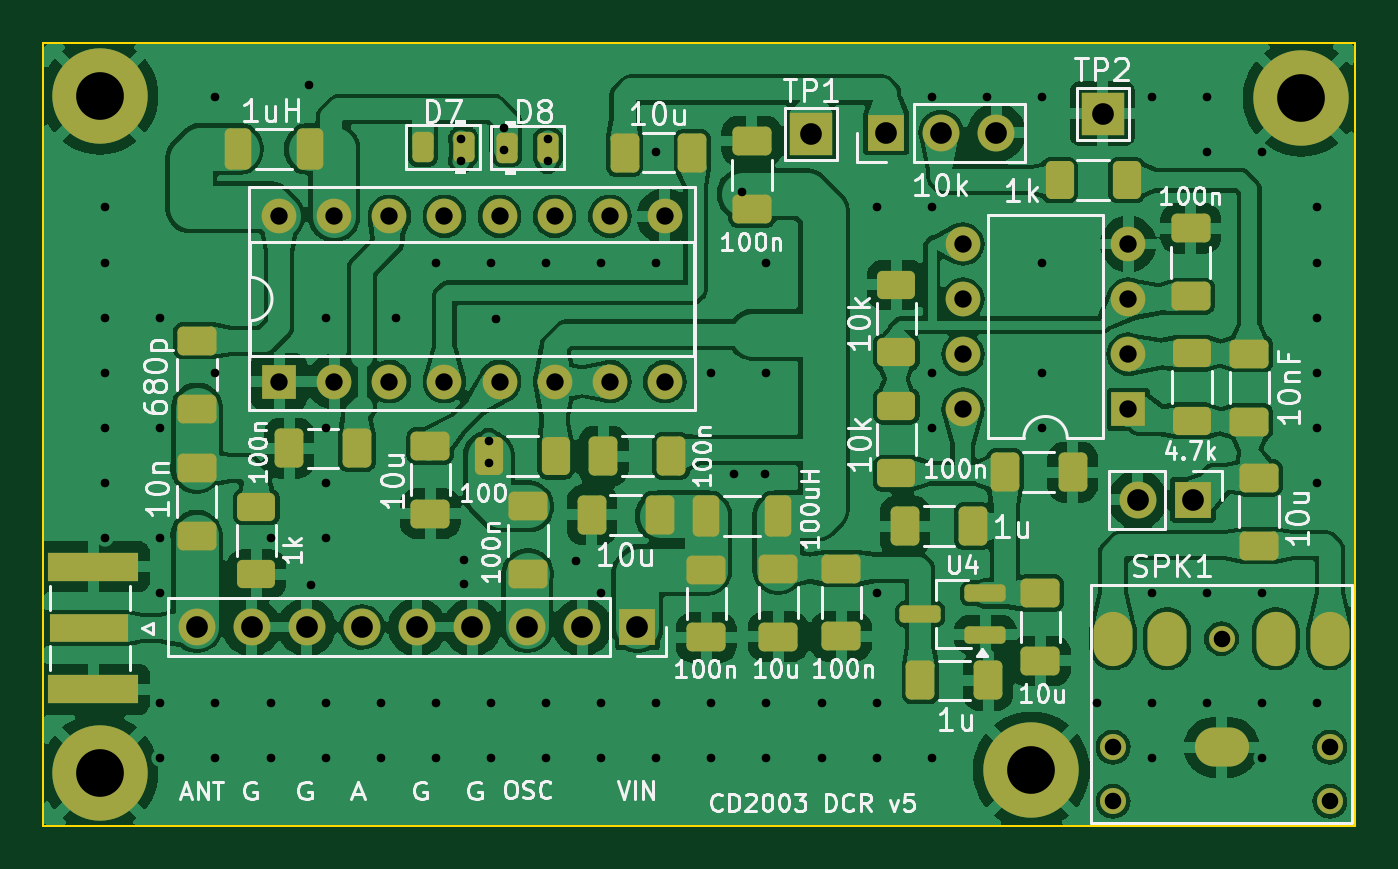
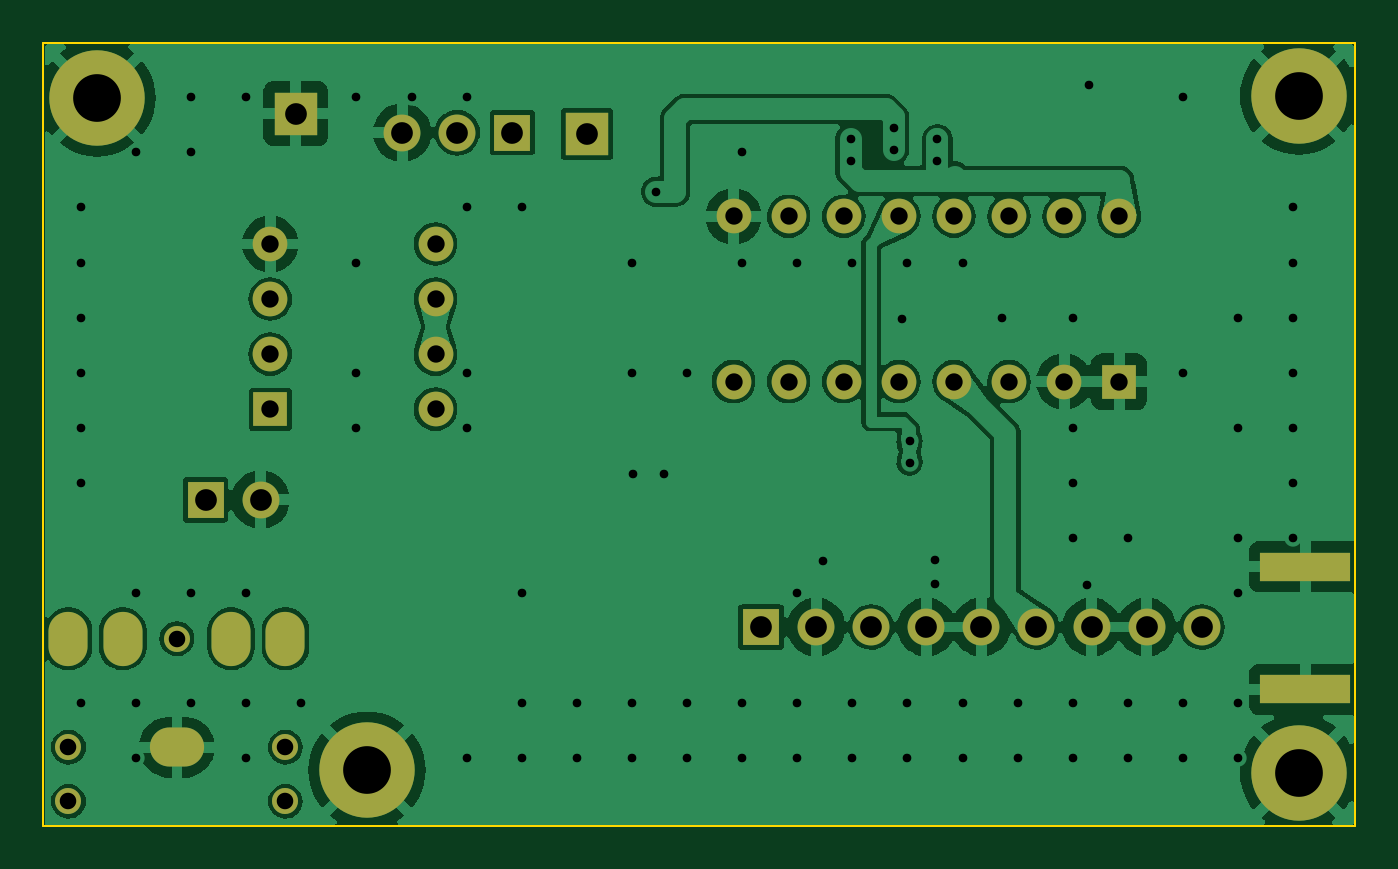
Circuit board: 11 layer files. Board 60.5 x 36.1 mm.
- bottom_copper: BoB-CuBottom.gbr (98656 bytes)
- top_copper: BoB-CuTop.gbr (215051 bytes)
- outline: BoB-EdgeCuts.gbr (690 bytes)
- bottom_mask: BoB-MaskBottom.gbr (2476 bytes)
- top_mask: BoB-MaskTop.gbr (6471 bytes)
- drill: BoB-NPTH.drl (498 bytes)
- drill: BoB-PTH.drl (3283 bytes)
- paste: BoB-PasteBottom.gbr (636 bytes)
- paste: BoB-PasteTop.gbr (4621 bytes)
- bottom_silk: BoB-SilkBottom.gbr (2486 bytes)
- top_silk: BoB-SilkTop.gbr (82994 bytes)

=== bottom_copper: BoB-CuBottom.gbr (98656 bytes, source omitted) ===
=== top_copper: BoB-CuTop.gbr (215051 bytes, source omitted) ===
=== outline: BoB-EdgeCuts.gbr ===
%TF.GenerationSoftware,KiCad,Pcbnew,8.0.2-unknown-[number-redacted]~ca16ff05df~ubuntu22.04.1*%
%TF.CreationDate,2024-05-05T07:49:21+05:30*%
%TF.ProjectId,BoB,426f422e-6b69-4636-9164-5f7063625858,rev?*%
%TF.SameCoordinates,Original*%
%TF.FileFunction,Profile,NP*%
%FSLAX46Y46*%
G04 Gerber Fmt 4.6, Leading zero omitted, Abs format (unit mm)*
G04 Created by KiCad (PCBNEW 8.0.2-unknown-[number-redacted]~ca16ff05df~ubuntu22.04.1) date 2024-05-05 07:49:21*
%MOMM*%
%LPD*%
G01*
G04 APERTURE LIST*
%TA.AperFunction,Profile*%
%ADD10C,0.100000*%
%TD*%
G04 APERTURE END LIST*
D10*
X45042000Y-43466000D02*
X105524000Y-43466000D01*
X105524000Y-79546000D01*
X45042000Y-79546000D01*
X45042000Y-43466000D01*
M02*

=== bottom_mask: BoB-MaskBottom.gbr ===
%TF.GenerationSoftware,KiCad,Pcbnew,8.0.2-unknown-[number-redacted]~ca16ff05df~ubuntu22.04.1*%
%TF.CreationDate,2024-05-05T07:49:21+05:30*%
%TF.ProjectId,BoB,426f422e-6b69-4636-9164-5f7063625858,rev?*%
%TF.SameCoordinates,Original*%
%TF.FileFunction,Soldermask,Bot*%
%TF.FilePolarity,Negative*%
%FSLAX46Y46*%
G04 Gerber Fmt 4.6, Leading zero omitted, Abs format (unit mm)*
G04 Created by KiCad (PCBNEW 8.0.2-unknown-[number-redacted]~ca16ff05df~ubuntu22.04.1) date 2024-05-05 07:49:21*
%MOMM*%
%LPD*%
G01*
G04 APERTURE LIST*
%ADD10R,2.000000X2.000000*%
%ADD11R,1.700000X1.700000*%
%ADD12O,1.700000X1.700000*%
%ADD13C,4.400000*%
%ADD14R,4.200000X1.350000*%
%ADD15R,1.600000X1.600000*%
%ADD16O,1.600000X1.600000*%
%ADD17C,1.200000*%
%ADD18O,1.800000X2.500000*%
%ADD19O,2.500000X1.800000*%
G04 APERTURE END LIST*
D10*
%TO.C,TP1*%
X80460000Y-47660000D03*
%TD*%
D11*
%TO.C,RV1*%
X83900000Y-47590000D03*
D12*
X86440000Y-47590000D03*
X88980000Y-47590000D03*
%TD*%
D11*
%TO.C,J2*%
X98044000Y-64516000D03*
D12*
X95504000Y-64516000D03*
%TD*%
D13*
%TO.C,H2*%
X90600000Y-76984000D03*
%TD*%
%TO.C,H4*%
X47649274Y-77087274D03*
%TD*%
%TO.C,H1*%
X47649274Y-45892726D03*
%TD*%
D11*
%TO.C,JP1*%
X72438000Y-70380000D03*
D12*
X69898000Y-70380000D03*
X67358000Y-70380000D03*
X64818000Y-70380000D03*
X62278000Y-70380000D03*
X59738000Y-70380000D03*
X57198000Y-70380000D03*
X54658000Y-70380000D03*
X52118000Y-70380000D03*
%TD*%
D10*
%TO.C,TP2*%
X93878000Y-46712000D03*
%TD*%
D14*
%TO.C,J1*%
X47352000Y-67603000D03*
X47352000Y-73253000D03*
%TD*%
D13*
%TO.C,H3*%
X103046000Y-45996000D03*
%TD*%
D15*
%TO.C,U1*%
X55922000Y-59068000D03*
D16*
X58462000Y-59068000D03*
X61002000Y-59068000D03*
X63542000Y-59068000D03*
X66082000Y-59068000D03*
X68622000Y-59068000D03*
X71162000Y-59068000D03*
X73702000Y-59068000D03*
X73702000Y-51448000D03*
X71162000Y-51448000D03*
X68622000Y-51448000D03*
X66082000Y-51448000D03*
X63542000Y-51448000D03*
X61002000Y-51448000D03*
X58462000Y-51448000D03*
X55922000Y-51448000D03*
%TD*%
D17*
%TO.C,SPK1*%
X94362000Y-78420000D03*
X104362000Y-78420000D03*
X94362000Y-75920000D03*
X104362000Y-75920000D03*
X99362000Y-70920000D03*
D18*
X94362000Y-70920000D03*
X96862000Y-70920000D03*
D19*
X99362000Y-75920000D03*
D18*
X104362000Y-70920000D03*
X101862000Y-70920000D03*
%TD*%
D15*
%TO.C,U2*%
X95062000Y-60343000D03*
D16*
X95062000Y-57803000D03*
X95062000Y-55263000D03*
X95062000Y-52723000D03*
X87442000Y-52723000D03*
X87442000Y-55263000D03*
X87442000Y-57803000D03*
X87442000Y-60343000D03*
%TD*%
M02*

=== top_mask: BoB-MaskTop.gbr (6471 bytes, source omitted) ===
=== drill: BoB-NPTH.drl ===
M48
; DRILL file {KiCad 8.0.2-unknown-[number-redacted]~ca16ff05df~ubuntu22.04.1} date 2024-05-05T07:49:21+0530
; FORMAT={-:-/ absolute / inch / decimal}
; #@! TF.CreationDate,2024-05-05T07:49:21+05:30
; #@! TF.GenerationSoftware,Kicad,Pcbnew,8.0.2-unknown-[number-redacted]~ca16ff05df~ubuntu22.04.1
; #@! TF.FileFunction,NonPlated,1,2,NPTH
FMAT,2
INCH
; #@! TA.AperFunction,NonPlated,NPTH,ComponentDrill
T1C0.0300
%
G90
G05
T1
X3.715Y-2.989
X3.715Y-3.0874
X3.9119Y-2.7921
X4.1087Y-2.989
X4.1087Y-3.0874
M30

=== drill: BoB-PTH.drl ===
M48
; DRILL file {KiCad 8.0.2-unknown-[number-redacted]~ca16ff05df~ubuntu22.04.1} date 2024-05-05T07:49:21+0530
; FORMAT={-:-/ absolute / inch / decimal}
; #@! TF.CreationDate,2024-05-05T07:49:21+05:30
; #@! TF.GenerationSoftware,Kicad,Pcbnew,8.0.2-unknown-[number-redacted]~ca16ff05df~ubuntu22.04.1
; #@! TF.FileFunction,Plated,1,2,PTH
FMAT,2
INCH
; #@! TA.AperFunction,Plated,PTH,ViaDrill
T1C0.0157
; #@! TA.AperFunction,Plated,PTH,ComponentDrill
T2C0.0315
; #@! TA.AperFunction,Plated,PTH,ComponentDrill
T3C0.0354
; #@! TA.AperFunction,Plated,PTH,ComponentDrill
T4C0.0394
; #@! TA.AperFunction,Plated,PTH,ComponentDrill
T5C0.0866
%
G90
G05
T1
X1.8861Y-2.0093
X1.8861Y-2.1093
X1.8861Y-2.2093
X1.8861Y-2.3093
X1.8861Y-2.4093
X1.8861Y-2.5093
X1.8861Y-2.6093
X1.9861Y-2.2093
X1.9861Y-2.4093
X1.9861Y-2.6093
X1.9861Y-2.7093
X1.9861Y-2.9093
X1.9861Y-3.0093
X2.0861Y-1.8093
X2.0861Y-2.3093
X2.0861Y-2.9093
X2.0861Y-3.0093
X2.1861Y-2.6093
X2.1861Y-2.9093
X2.1861Y-3.0093
X2.2563Y-1.787
X2.2594Y-2.6949
X2.2861Y-2.2093
X2.2861Y-2.4093
X2.2861Y-2.5093
X2.2861Y-2.6093
X2.2861Y-2.9093
X2.2861Y-3.0093
X2.3861Y-2.9093
X2.3861Y-3.0093
X2.4146Y-2.2098
X2.4861Y-2.1093
X2.4861Y-2.9093
X2.4861Y-3.0093
X2.5319Y-1.8854
X2.5319Y-1.9248
X2.5366Y-2.65
X2.5366Y-2.6929
X2.5822Y-2.4334
X2.5822Y-2.4728
X2.5861Y-2.1093
X2.5861Y-2.9093
X2.5861Y-3.0093
X2.5957Y-2.2122
X2.6106Y-1.8657
X2.6106Y-1.9051
X2.6861Y-2.1093
X2.6861Y-2.9093
X2.6861Y-3.0093
X2.6894Y-1.8854
X2.6894Y-1.9248
X2.7402Y-2.6512
X2.7861Y-2.1093
X2.7861Y-2.7093
X2.7861Y-2.9093
X2.7861Y-3.0093
X2.8861Y-1.9093
X2.8861Y-2.1093
X2.8861Y-2.9093
X2.8861Y-3.0093
X2.9861Y-2.3093
X2.9861Y-2.9093
X2.9861Y-3.0093
X3.028Y-2.4929
X3.0419Y-1.9809
X3.0835Y-2.4937
X3.0861Y-2.1093
X3.0861Y-2.3093
X3.0861Y-2.9093
X3.0861Y-3.0093
X3.1861Y-2.9093
X3.1861Y-3.0093
X3.2861Y-2.0093
X3.2861Y-2.7093
X3.2861Y-2.9093
X3.2861Y-3.0093
X3.3861Y-1.8093
X3.3861Y-2.0093
X3.3861Y-2.3093
X3.3861Y-2.4093
X3.3861Y-3.0093
X3.4861Y-1.8093
X3.5861Y-1.8093
X3.5861Y-2.1093
X3.5861Y-2.3093
X3.5861Y-2.4093
X3.6861Y-2.9093
X3.7861Y-1.8093
X3.7861Y-2.7093
X3.7861Y-2.9093
X3.7861Y-3.0093
X3.8861Y-1.8093
X3.8861Y-1.9093
X3.8861Y-2.7093
X3.8861Y-2.9093
X3.9861Y-1.9093
X3.9861Y-2.7093
X3.9861Y-2.9093
X3.9861Y-3.0093
X4.0861Y-2.0093
X4.0861Y-2.1093
X4.0861Y-2.2093
X4.0861Y-2.3093
X4.0861Y-2.4093
X4.0861Y-2.5093
X4.0861Y-2.9093
T2
X2.2017Y-2.0255
X2.2017Y-2.3255
X2.3017Y-2.0255
X2.3017Y-2.3255
X2.4017Y-2.0255
X2.4017Y-2.3255
X2.5017Y-2.0255
X2.5017Y-2.3255
X2.6017Y-2.0255
X2.6017Y-2.3255
X2.7017Y-2.0255
X2.7017Y-2.3255
X2.8017Y-2.0255
X2.8017Y-2.3255
X2.9017Y-2.0255
X2.9017Y-2.3255
X3.4426Y-2.0757
X3.4426Y-2.1757
X3.4426Y-2.2757
X3.4426Y-2.3757
X3.7426Y-2.0757
X3.7426Y-2.1757
X3.7426Y-2.2757
X3.7426Y-2.3757
T4
X2.0519Y-2.7709
X2.1519Y-2.7709
X2.2519Y-2.7709
X2.3519Y-2.7709
X2.4519Y-2.7709
X2.5519Y-2.7709
X2.6519Y-2.7709
X2.7519Y-2.7709
X2.8519Y-2.7709
X3.1677Y-1.8764
X3.3031Y-1.8736
X3.4031Y-1.8736
X3.5031Y-1.8736
X3.696Y-1.8391
X3.76Y-2.54
X3.86Y-2.54
T5
X1.876Y-1.8068
X1.876Y-3.0349
X3.5669Y-3.0309
X4.0569Y-1.8109
T3
G00X3.715Y-2.8079
M15
G01X3.715Y-2.7764
M16
G05
G00X3.8135Y-2.8079
M15
G01X3.8135Y-2.7764
M16
G05
G00X3.9276Y-2.989
M15
G01X3.8961Y-2.989
M16
G05
G00X4.0103Y-2.8079
M15
G01X4.0103Y-2.7764
M16
G05
G00X4.1087Y-2.8079
M15
G01X4.1087Y-2.7764
M16
G05
M30

=== paste: BoB-PasteBottom.gbr ===
%TF.GenerationSoftware,KiCad,Pcbnew,8.0.2-unknown-[number-redacted]~ca16ff05df~ubuntu22.04.1*%
%TF.CreationDate,2024-05-05T07:49:21+05:30*%
%TF.ProjectId,BoB,426f422e-6b69-4636-9164-5f7063625858,rev?*%
%TF.SameCoordinates,Original*%
%TF.FileFunction,Paste,Bot*%
%TF.FilePolarity,Positive*%
%FSLAX46Y46*%
G04 Gerber Fmt 4.6, Leading zero omitted, Abs format (unit mm)*
G04 Created by KiCad (PCBNEW 8.0.2-unknown-[number-redacted]~ca16ff05df~ubuntu22.04.1) date 2024-05-05 07:49:21*
%MOMM*%
%LPD*%
G01*
G04 APERTURE LIST*
%ADD10R,4.200000X1.350000*%
G04 APERTURE END LIST*
D10*
%TO.C,J1*%
X47352000Y-67603000D03*
X47352000Y-73253000D03*
%TD*%
M02*

=== paste: BoB-PasteTop.gbr ===
%TF.GenerationSoftware,KiCad,Pcbnew,8.0.2-unknown-[number-redacted]~ca16ff05df~ubuntu22.04.1*%
%TF.CreationDate,2024-05-05T07:49:21+05:30*%
%TF.ProjectId,BoB,426f422e-6b69-4636-9164-5f7063625858,rev?*%
%TF.SameCoordinates,Original*%
%TF.FileFunction,Paste,Top*%
%TF.FilePolarity,Positive*%
%FSLAX46Y46*%
G04 Gerber Fmt 4.6, Leading zero omitted, Abs format (unit mm)*
G04 Created by KiCad (PCBNEW 8.0.2-unknown-[number-redacted]~ca16ff05df~ubuntu22.04.1) date 2024-05-05 07:49:21*
%MOMM*%
%LPD*%
G01*
G04 APERTURE LIST*
G04 Aperture macros list*
%AMRoundRect*
0 Rectangle with rounded corners*
0 $1 Rounding radius*
0 $2 $3 $4 $5 $6 $7 $8 $9 X,Y pos of 4 corners*
0 Add a 4 corners polygon primitive as box body*
4,1,4,$2,$3,$4,$5,$6,$7,$8,$9,$2,$3,0*
0 Add four circle primitives for the rounded corners*
1,1,$1+$1,$2,$3*
1,1,$1+$1,$4,$5*
1,1,$1+$1,$6,$7*
1,1,$1+$1,$8,$9*
0 Add four rect primitives between the rounded corners*
20,1,$1+$1,$2,$3,$4,$5,0*
20,1,$1+$1,$4,$5,$6,$7,0*
20,1,$1+$1,$6,$7,$8,$9,0*
20,1,$1+$1,$8,$9,$2,$3,0*%
G04 Aperture macros list end*
%ADD10RoundRect,0.243750X-0.243750X-0.456250X0.243750X-0.456250X0.243750X0.456250X-0.243750X0.456250X0*%
%ADD11RoundRect,0.250000X-0.650000X0.412500X-0.650000X-0.412500X0.650000X-0.412500X0.650000X0.412500X0*%
%ADD12RoundRect,0.250000X0.650000X-0.412500X0.650000X0.412500X-0.650000X0.412500X-0.650000X-0.412500X0*%
%ADD13RoundRect,0.250000X-0.412500X-0.650000X0.412500X-0.650000X0.412500X0.650000X-0.412500X0.650000X0*%
%ADD14RoundRect,0.250000X-0.362500X-0.700000X0.362500X-0.700000X0.362500X0.700000X-0.362500X0.700000X0*%
%ADD15RoundRect,0.250000X0.412500X0.650000X-0.412500X0.650000X-0.412500X-0.650000X0.412500X-0.650000X0*%
%ADD16RoundRect,0.250000X-0.400000X-0.625000X0.400000X-0.625000X0.400000X0.625000X-0.400000X0.625000X0*%
%ADD17RoundRect,0.250000X-0.625000X0.400000X-0.625000X-0.400000X0.625000X-0.400000X0.625000X0.400000X0*%
%ADD18RoundRect,0.250000X0.625000X-0.400000X0.625000X0.400000X-0.625000X0.400000X-0.625000X-0.400000X0*%
%ADD19RoundRect,0.250000X0.400000X0.625000X-0.400000X0.625000X-0.400000X-0.625000X0.400000X-0.625000X0*%
%ADD20R,3.600000X1.270000*%
%ADD21R,4.200000X1.350000*%
%ADD22RoundRect,0.200000X0.750000X0.200000X-0.750000X0.200000X-0.750000X-0.200000X0.750000X-0.200000X0*%
%ADD23RoundRect,0.243750X0.243750X0.456250X-0.243750X0.456250X-0.243750X-0.456250X0.243750X-0.456250X0*%
G04 APERTURE END LIST*
D10*
%TO.C,D8*%
X66435000Y-48278000D03*
X68310000Y-48278000D03*
%TD*%
D11*
%TO.C,C5*%
X75612000Y-67733000D03*
X75612000Y-70858000D03*
%TD*%
D12*
%TO.C,C8*%
X77710000Y-51102500D03*
X77710000Y-47977500D03*
%TD*%
D13*
%TO.C,C10*%
X56379500Y-62138000D03*
X59504500Y-62138000D03*
%TD*%
D14*
%TO.C,L1*%
X54009500Y-48338000D03*
X57334500Y-48338000D03*
%TD*%
D12*
%TO.C,C11*%
X52137000Y-60308000D03*
X52137000Y-57183000D03*
%TD*%
D15*
%TO.C,C6*%
X73462000Y-65208000D03*
X70337000Y-65208000D03*
%TD*%
D16*
%TO.C,R14*%
X65580000Y-62506000D03*
X68680000Y-62506000D03*
%TD*%
D15*
%TO.C,C9*%
X73991000Y-62506000D03*
X70866000Y-62506000D03*
%TD*%
D11*
%TO.C,C3*%
X78937000Y-67695500D03*
X78937000Y-70820500D03*
%TD*%
D15*
%TO.C,C19*%
X87900000Y-65730000D03*
X84775000Y-65730000D03*
%TD*%
D14*
%TO.C,L2*%
X75599500Y-65258000D03*
X78924500Y-65258000D03*
%TD*%
D13*
%TO.C,C12*%
X89377000Y-63243000D03*
X92502000Y-63243000D03*
%TD*%
D12*
%TO.C,C2*%
X97942000Y-55132500D03*
X97942000Y-52007500D03*
%TD*%
D11*
%TO.C,C13*%
X91012000Y-68815500D03*
X91012000Y-71940500D03*
%TD*%
%TO.C,C17*%
X52112000Y-63045500D03*
X52112000Y-66170500D03*
%TD*%
%TO.C,C21*%
X67387000Y-64820500D03*
X67387000Y-67945500D03*
%TD*%
%TO.C,C16*%
X62890000Y-62030000D03*
X62890000Y-65155000D03*
%TD*%
D12*
%TO.C,C7*%
X100652000Y-60908000D03*
X100652000Y-57783000D03*
%TD*%
D17*
%TO.C,R13*%
X54872000Y-64848000D03*
X54872000Y-67948000D03*
%TD*%
D18*
%TO.C,R1*%
X84376000Y-63294000D03*
X84376000Y-60194000D03*
%TD*%
D19*
%TO.C,Rin1*%
X95000000Y-49778000D03*
X91900000Y-49778000D03*
%TD*%
D20*
%TO.C,J1*%
X47152000Y-70428000D03*
D21*
X47352000Y-67603000D03*
X47352000Y-73253000D03*
%TD*%
D18*
%TO.C,Rf1*%
X97992000Y-60863000D03*
X97992000Y-57763000D03*
%TD*%
D15*
%TO.C,C1*%
X74968500Y-48514000D03*
X71843500Y-48514000D03*
%TD*%
D18*
%TO.C,R2*%
X84376000Y-57706000D03*
X84376000Y-54606000D03*
%TD*%
D22*
%TO.C,U4*%
X88470000Y-70730000D03*
X88470000Y-68830000D03*
X85470000Y-69780000D03*
%TD*%
D23*
%TO.C,D7*%
X64419500Y-48258000D03*
X62544500Y-48258000D03*
%TD*%
D13*
%TO.C,C18*%
X85480000Y-72840000D03*
X88605000Y-72840000D03*
%TD*%
D11*
%TO.C,C4*%
X81840000Y-67685000D03*
X81840000Y-70810000D03*
%TD*%
%TO.C,C14*%
X101092000Y-63500000D03*
X101092000Y-66625000D03*
%TD*%
M02*

=== bottom_silk: BoB-SilkBottom.gbr ===
%TF.GenerationSoftware,KiCad,Pcbnew,8.0.2-unknown-[number-redacted]~ca16ff05df~ubuntu22.04.1*%
%TF.CreationDate,2024-05-05T07:49:21+05:30*%
%TF.ProjectId,BoB,426f422e-6b69-4636-9164-5f7063625858,rev?*%
%TF.SameCoordinates,Original*%
%TF.FileFunction,Legend,Bot*%
%TF.FilePolarity,Positive*%
%FSLAX46Y46*%
G04 Gerber Fmt 4.6, Leading zero omitted, Abs format (unit mm)*
G04 Created by KiCad (PCBNEW 8.0.2-unknown-[number-redacted]~ca16ff05df~ubuntu22.04.1) date 2024-05-05 07:49:21*
%MOMM*%
%LPD*%
G01*
G04 APERTURE LIST*
%ADD10R,2.000000X2.000000*%
%ADD11R,1.700000X1.700000*%
%ADD12O,1.700000X1.700000*%
%ADD13C,4.400000*%
%ADD14R,4.200000X1.350000*%
%ADD15R,1.600000X1.600000*%
%ADD16O,1.600000X1.600000*%
%ADD17C,1.200000*%
%ADD18O,1.800000X2.500000*%
%ADD19O,2.500000X1.800000*%
G04 APERTURE END LIST*
%LPC*%
D10*
%TO.C,TP1*%
X80460000Y-47660000D03*
%TD*%
D11*
%TO.C,RV1*%
X83900000Y-47590000D03*
D12*
X86440000Y-47590000D03*
X88980000Y-47590000D03*
%TD*%
D11*
%TO.C,J2*%
X98044000Y-64516000D03*
D12*
X95504000Y-64516000D03*
%TD*%
D13*
%TO.C,H2*%
X90600000Y-76984000D03*
%TD*%
%TO.C,H4*%
X47649274Y-77087274D03*
%TD*%
%TO.C,H1*%
X47649274Y-45892726D03*
%TD*%
D11*
%TO.C,JP1*%
X72438000Y-70380000D03*
D12*
X69898000Y-70380000D03*
X67358000Y-70380000D03*
X64818000Y-70380000D03*
X62278000Y-70380000D03*
X59738000Y-70380000D03*
X57198000Y-70380000D03*
X54658000Y-70380000D03*
X52118000Y-70380000D03*
%TD*%
D10*
%TO.C,TP2*%
X93878000Y-46712000D03*
%TD*%
D14*
%TO.C,J1*%
X47352000Y-67603000D03*
X47352000Y-73253000D03*
%TD*%
D13*
%TO.C,H3*%
X103046000Y-45996000D03*
%TD*%
D15*
%TO.C,U1*%
X55922000Y-59068000D03*
D16*
X58462000Y-59068000D03*
X61002000Y-59068000D03*
X63542000Y-59068000D03*
X66082000Y-59068000D03*
X68622000Y-59068000D03*
X71162000Y-59068000D03*
X73702000Y-59068000D03*
X73702000Y-51448000D03*
X71162000Y-51448000D03*
X68622000Y-51448000D03*
X66082000Y-51448000D03*
X63542000Y-51448000D03*
X61002000Y-51448000D03*
X58462000Y-51448000D03*
X55922000Y-51448000D03*
%TD*%
D17*
%TO.C,SPK1*%
X94362000Y-78420000D03*
X104362000Y-78420000D03*
X94362000Y-75920000D03*
X104362000Y-75920000D03*
X99362000Y-70920000D03*
D18*
X94362000Y-70920000D03*
X96862000Y-70920000D03*
D19*
X99362000Y-75920000D03*
D18*
X104362000Y-70920000D03*
X101862000Y-70920000D03*
%TD*%
D15*
%TO.C,U2*%
X95062000Y-60343000D03*
D16*
X95062000Y-57803000D03*
X95062000Y-55263000D03*
X95062000Y-52723000D03*
X87442000Y-52723000D03*
X87442000Y-55263000D03*
X87442000Y-57803000D03*
X87442000Y-60343000D03*
%TD*%
%LPD*%
M02*

=== top_silk: BoB-SilkTop.gbr (82994 bytes, source omitted) ===
